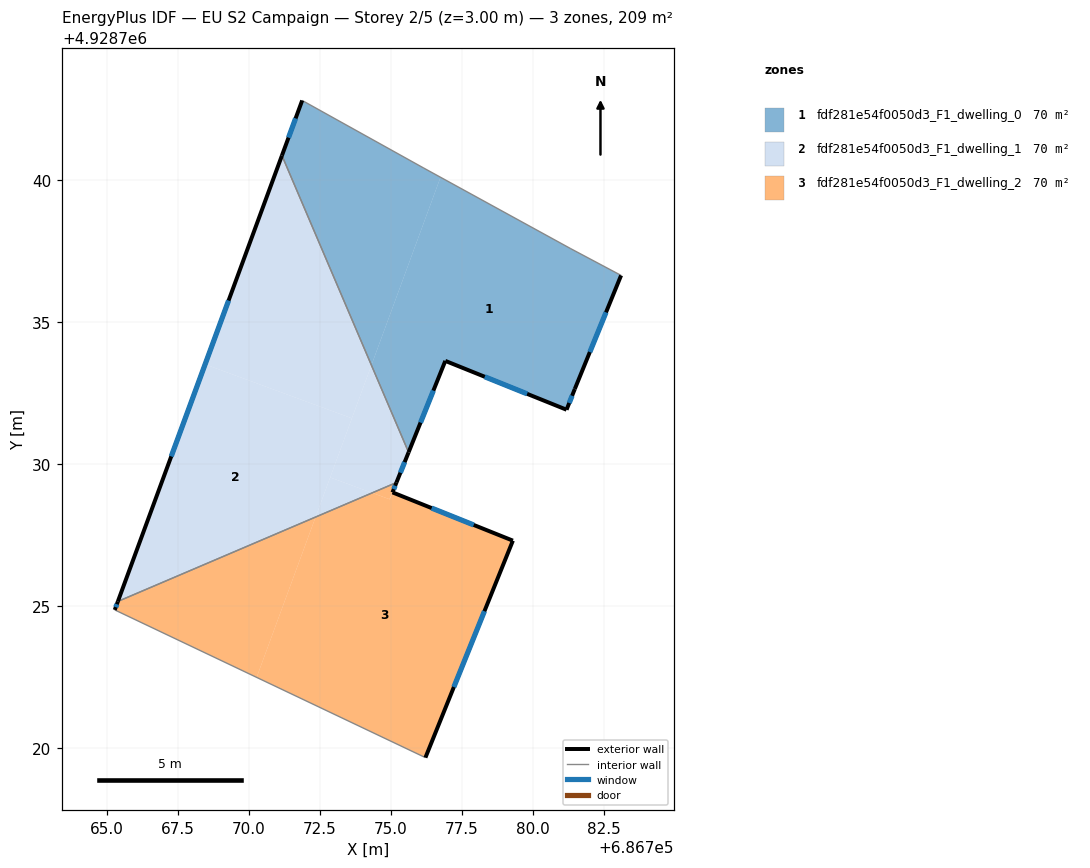
=== STOREY PLAN SPEC (per zone: floor XY polygon, exterior-wall plan segments, windows/doors) ===
zone 1: fdf281e54f0050d3_F1_dwelling_0  (69.5 m²)
  floor: (686781.18, 4928731.92) (686781.47, 4928732.65) (686783.10, 4928736.65) (686781.33, 4928737.59) (686776.74, 4928740.11) (686774.31, 4928733.49) (686775.61, 4928730.43) (686776.91, 4928733.64)
  floor: (686774.31, 4928733.49) (686776.74, 4928740.11) (686776.15, 4928740.43) (686771.87, 4928742.81) (686771.16, 4928740.87)
  exterior wall: (686776.91, 4928733.64) – (686775.62, 4928730.42)  [3.5 m]
    window: (686776.49, 4928732.59) – (686776.04, 4928731.47)  [1.3 m²]
  exterior wall: (686771.16, 4928740.87) – (686771.87, 4928742.81)  [2.1 m]
    window: (686771.39, 4928741.50) – (686771.64, 4928742.18)  [0.8 m²]
  exterior wall: (686783.10, 4928736.65) – (686781.47, 4928732.65)  [4.3 m]
    window: (686782.57, 4928735.35) – (686782.00, 4928733.95)  [1.6 m²]
  exterior wall: (686781.47, 4928732.65) – (686781.18, 4928731.92)  [0.8 m]
    window: (686781.37, 4928732.41) – (686781.27, 4928732.16)  [0.3 m²]
  exterior wall: (686781.18, 4928731.92) – (686776.91, 4928733.64)  [4.6 m]
    window: (686779.79, 4928732.48) – (686778.30, 4928733.08)  [1.7 m²]
  interior walls: 4
zone 2: fdf281e54f0050d3_F1_dwelling_1  (69.5 m²)
  floor: (686772.34, 4928728.14) (686773.62, 4928731.62) (686768.45, 4928733.52) (686765.38, 4928725.17)
  floor: (686775.18, 4928729.35) (686775.61, 4928730.43) (686774.31, 4928733.49) (686772.85, 4928729.54) (686774.34, 4928728.99)
  floor: (686773.62, 4928731.62) (686774.31, 4928733.49) (686771.16, 4928740.87) (686768.45, 4928733.52)
  floor: (686774.34, 4928728.99) (686772.85, 4928729.54) (686772.34, 4928728.14)
  exterior wall: (686765.38, 4928725.17) – (686771.16, 4928740.87)  [16.7 m]
    window: (686767.26, 4928730.28) – (686769.28, 4928735.76)  [6.1 m²]
  exterior wall: (686775.62, 4928730.42) – (686775.19, 4928729.36)  [1.1 m]
    window: (686775.48, 4928730.07) – (686775.33, 4928729.70)  [0.4 m²]
  interior walls: 2
zone 3: fdf281e54f0050d3_F1_dwelling_2  (69.5 m²)
  floor: (686770.27, 4928722.50) (686772.34, 4928728.14) (686765.38, 4928725.17) (686765.27, 4928724.87)
  floor: (686776.21, 4928719.67) (686779.29, 4928727.31) (686775.05, 4928729.01) (686774.95, 4928728.77) (686774.34, 4928728.99) (686772.34, 4928728.14) (686770.27, 4928722.50)
  floor: (686774.95, 4928728.77) (686775.18, 4928729.35) (686774.34, 4928728.99)
  exterior wall: (686765.27, 4928724.87) – (686765.38, 4928725.17)  [0.3 m]
    window: (686765.31, 4928724.97) – (686765.34, 4928725.07)  [0.1 m²]
  exterior wall: (686775.19, 4928729.36) – (686775.05, 4928729.01)  [0.4 m]
    window: (686775.14, 4928729.24) – (686775.10, 4928729.12)  [0.1 m²]
  exterior wall: (686775.05, 4928729.01) – (686779.29, 4928727.31)  [4.6 m]
    window: (686776.43, 4928728.46) – (686777.91, 4928727.86)  [1.7 m²]
  exterior wall: (686779.29, 4928727.31) – (686776.21, 4928719.67)  [8.2 m]
    window: (686778.29, 4928724.83) – (686777.21, 4928722.15)  [3.0 m²]
  interior walls: 2

=== DERIVED (storey summary) ===
Building: EU S2 Campaign
Storey: 2 of 5  (floor level z = 3.00 m)
Storey gross floor area: 208.6 m²
Zones on this storey: 3
  - fdf281e54f0050d3_F1_dwelling_0: floor 69.5 m²; exterior wall 15.2 m (45.7 m²); 5 window(s) 5.6 m²; WWR 12.2%
  - fdf281e54f0050d3_F1_dwelling_1: floor 69.5 m²; exterior wall 17.9 m (53.6 m²); 2 window(s) 6.6 m²; WWR 12.2%
  - fdf281e54f0050d3_F1_dwelling_2: floor 69.5 m²; exterior wall 13.5 m (40.5 m²); 4 window(s) 4.9 m²; WWR 12.2%
Zone adjacency (shared interzone walls):
  - fdf281e54f0050d3_F1_dwelling_0 ↔ fdf281e54f0050d3_F1_dwelling_1
  - fdf281e54f0050d3_F1_dwelling_1 ↔ fdf281e54f0050d3_F1_dwelling_2